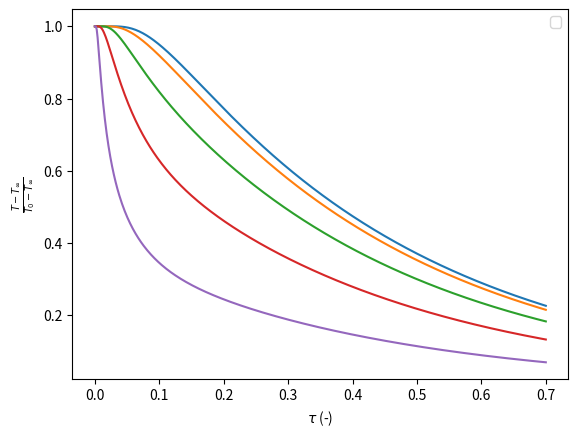

Source code (Python):
import numpy as np 
import matplotlib.pyplot as plt 
from matplotlib import cm

class RobinRectangular:
    """ 
    This is a class for analytical solution of Diffusion in d dimensions with constant Robin condition at boundaries (1,1,1), and zero flux at center (0,0,0) (symmetry condition).
    \nAt Init, the user can define the number of dimensions (dim=3), number of eigenvalues at each dimnesion (n_eigen=100), and scale of body (a,b,c) (scale=[1.0,1.0,1.0])
    \nBefore calculating the solution, the user must fix a position with prepare_solution(coordinate=[0.0,0.0,0.0])
    \n- solution(t):\t Calculate for each instant. The function doesn't accept "t" arrays yet.
    \n- average(t):\t Calculate the average field for each instant.
    \n- solution_center(t):\t Calculate the field at center position for each instant.
    """

    @staticmethod
    def copy(solution):
        if(isinstance(solution,RobinRectangular)):
            tmp = RobinRectangular(dim=solution.dim,n_eigen=1,scale=solution.scale,zerofluxcenter=solution.zerofluxcenter)
            tmp.n_eigen = solution.n_eigen
            tmp.mesh_l = solution.mesh_l
            tmp.mesh_scaled_l = solution.mesh_scaled_l
            tmp.mesh_A = solution.mesh_A
            tmp.alpha = solution.alpha
            tmp.mesh_A2 = solution.mesh_A2
            return tmp
        else:
            return Exception('Not the same class')
    def __init__(self,dim=3,n_eigen=100,scale=[1.0,1.0,1.0],Bi=[1.0,1.0,1.0],zerofluxcenter=True):
        self.zerofluxcenter = zerofluxcenter
        self.n_eigen = n_eigen  # Number of eigenvalues for solution (equal for each dimension) n^dim = number of coefficients
        self.dim = dim          # 1D, 2D, 3D
        self.scale = scale      # a, b, c Rectangular Lengths
        self._calculate_coefficients()
    def _calculate_coefficients(self):

        if(self.zerofluxcenter): 
            # With dT/dx = 0 at center, solution is given by cos(λ)=0
            self.lambs = np.array([(m+0.5)*np.pi for m in range(self.n_eigen)]) # λ', β', γ' arrays are the same
        else:
            # With T(0) = 0 and T(1) = 0, solution is given by sin(λ)=0
            self.lambs = np.array([m*np.pi for m in range(self.n_eigen)])
        arrays = [self.lambs for k in range(self.dim)] # Just putting in a list depending on dim.
        # λ = (a/a)λ', β = (a/b)β', γ = (a/c)γ' arrays
        scaled_lambs = [self.lambs*self.scale[0]/self.scale[k] for k in range(self.dim)] 
        # Meshgrid of λ'i, β'j, γ'k
        self.mesh_l = np.array(np.meshgrid(*arrays,indexing='ij'))
        # Meshgrid of λi, βj, γk
        self.mesh_scaled_l = np.array(np.meshgrid(*scaled_lambs,indexing='ij'))
        # Calculating A_ijk = <f,g_ijk>/<g_ijk,g_ijk> with f = 1 and g_ijk = cos(λ'i*x)*cos(β'j*y)*cos(γ'k*z)
        self.mesh_A = np.power(2,self.dim)*np.prod(np.sin(self.mesh_l)/self.mesh_l,axis=0)
        # α_ijk = λi^2 + βj^2 + γk^2
        self.alpha = np.sum(np.power(self.mesh_scaled_l,2),axis=0)
        # Calculating A^2_ijk. Useful for average field.
        self.mesh_A2 = np.power(self.mesh_A,2)
    def prepare_position(self,coordinate):
        self.X = np.prod(np.cos(np.array([self.mesh_l[i]*coordinate[i] for i in range(self.dim)])),axis=0)
        self.prepared_coordinate = True
    # Solution is given by: sum_i(sum_j(sum_k(A_ijk*cos(λ'i*x)*cos(β'j*y)*cos(γ'k*z)*exp(-α_ijk*t))))
    def solution(self,time):    # Add a way to receive arrays
        tmp = np.sum(self.mesh_A*self.X*np.exp(-self.alpha*time))
        return tmp
    # Average is given by: 1/2^d*sum_i(sum_j(sum_k(A^2_ijk*exp(-α_ijk*t))))
    def average(self,time):
        temp = np.sum(self.mesh_A2*np.exp(-self.alpha*time))/np.power(2,self.dim)
        return temp
    # Solution at center is given by: sum_i(sum_j(sum_k(A_ijk*exp(-α_ijk*t))))
    def solution_center(self,time):
        tmp = np.sum(self.mesh_A*np.exp(-self.alpha*time))
        return tmp

if __name__=='__main__':
    number_of_positions = 5
    analytical = RobinRectangular(dim=1,n_eigen=100,scale=[3.0,1.0,1.0])
    a_array = [RobinRectangular.copy(analytical) for i in range(number_of_positions)]
    b_array = [{'X':[],'Y':[]} for i in range(number_of_positions)]
    for i in range(number_of_positions):
        a_array[i].prepare_position([i/number_of_positions])
    t = np.linspace(1e-4,0.7,num=500)
    for _t in t:
        for k,v in enumerate(b_array):
            v['X'].append(_t)
            v['Y'].append(a_array[k].solution(_t))

    fig = plt.figure()
    ax =fig.add_subplot(111)
    for k,v in enumerate(b_array):
        ax.plot(v['X'],v['Y'])
    plt.xlabel(r'$\tau$' + ' (-)')
    plt.ylabel(r'$\frac{T-T_\infty}{T_0-T_\infty}$')
    plt.legend()
    plt.show()